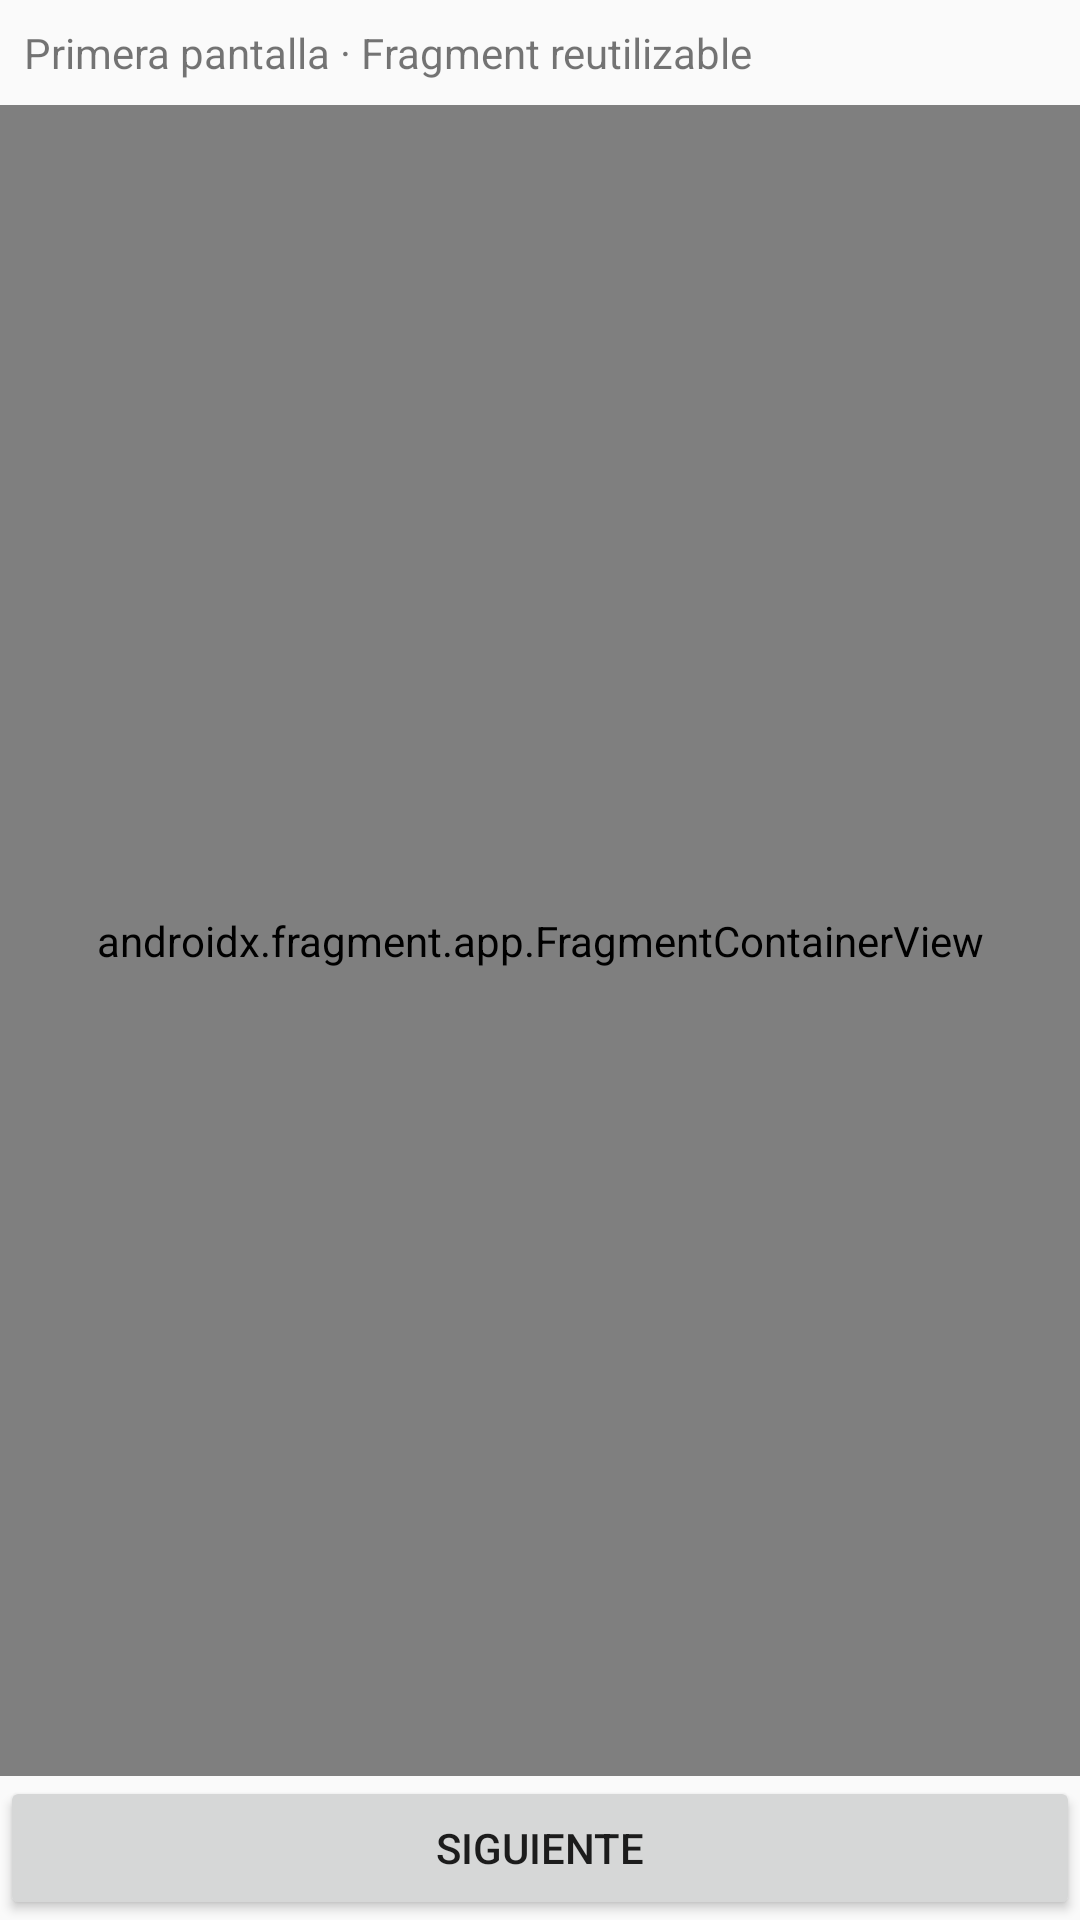

This screen was rendered from an Android layout file. Write that file and the resources it references.
<!-- AndroidManifest.xml: application theme Theme.Comp_APP_Cap6 -->
<!-- res/layout/fragment_first.xml -->
<?xml version="1.0" encoding="utf-8"?>
<LinearLayout xmlns:android="http://schemas.android.com/apk/res/android"
    android:layout_width="match_parent" android:layout_height="match_parent"
    android:orientation="vertical">
    <TextView android:layout_width="match_parent" android:layout_height="wrap_content"
        android:padding="8dp" android:text="Primera pantalla · Fragment reutilizable" />
    <androidx.fragment.app.FragmentContainerView
        android:id="@+id/mapa_contenedor_first"
        android:name="com.example.comp_app_cap_6.MapaJuliacaFragment"
        android:layout_width="match_parent" android:layout_height="0dp"
        android:layout_weight="1" />
    <Button android:id="@+id/button_first"
        android:layout_width="match_parent" android:layout_height="wrap_content"
        android:text="Siguiente" />
</LinearLayout>
<!-- resources referenced by this layout -->
<resources>
  <style name="Theme.Comp_APP_Cap6" parent="android:Theme.Material.Light.NoActionBar" />
</resources>
